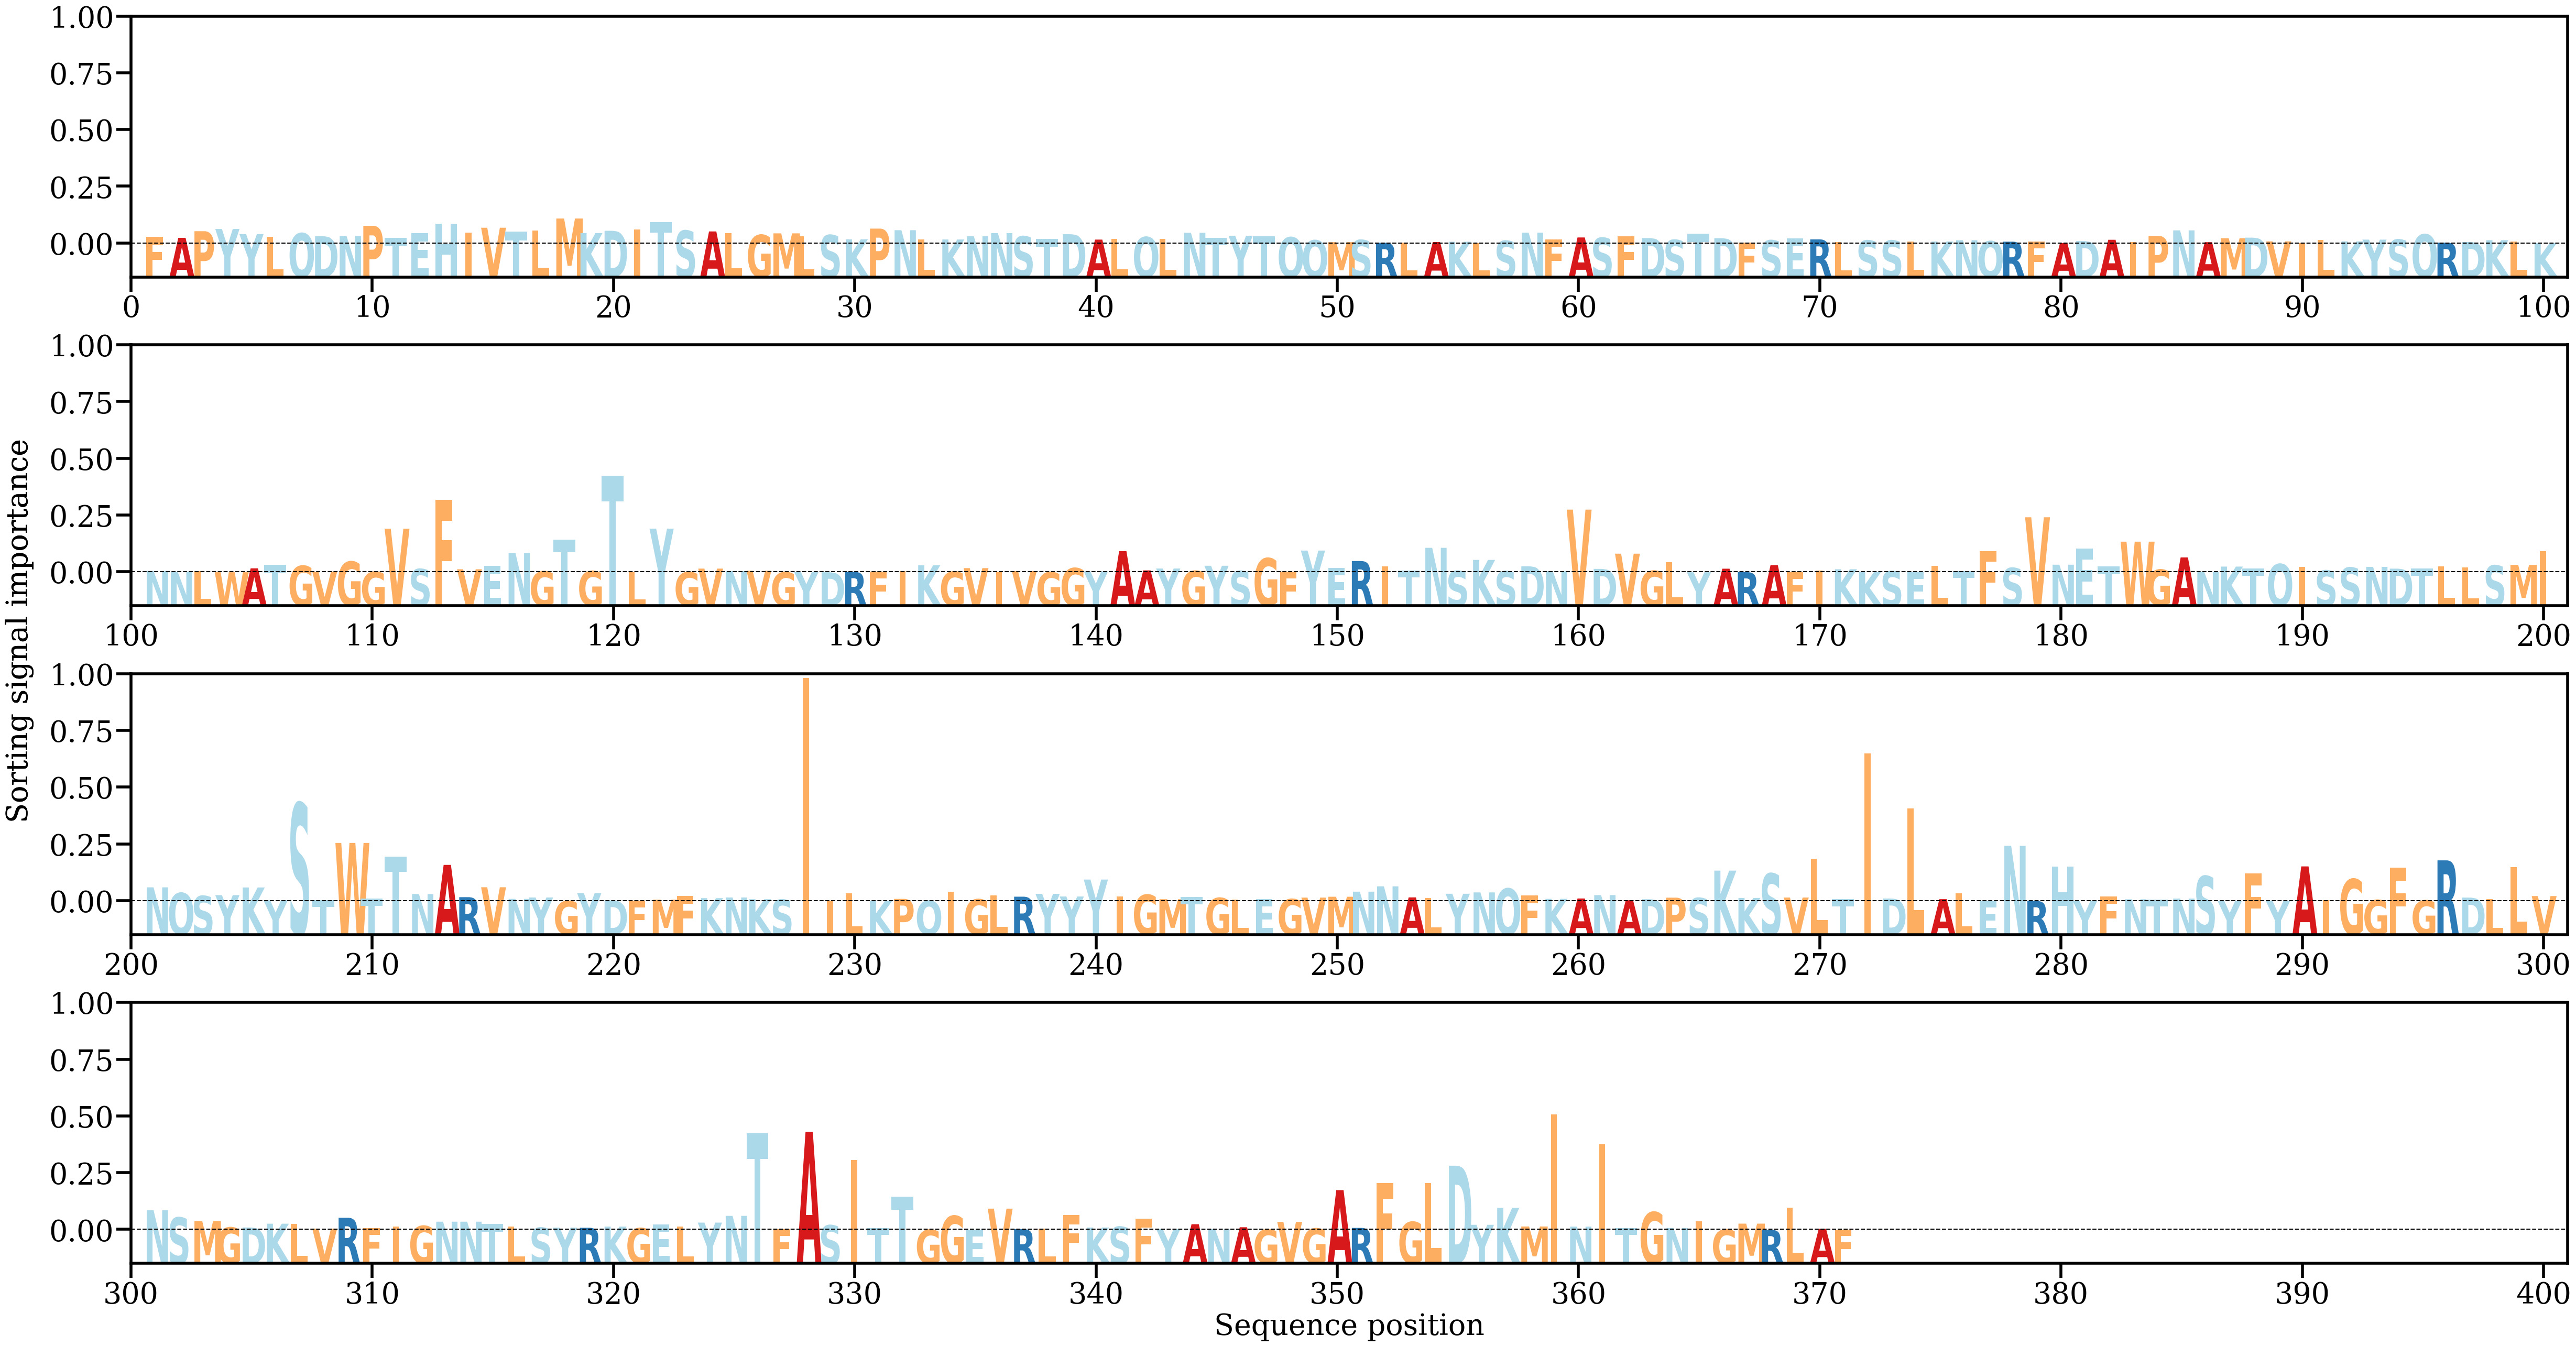

Values plotted in this chart, from the file beside it:
AA, Alpha
F, [0.00159443]
A, [0.00139565]
P, [0.00303051]
Y, [0.00357568]
Y, [0.00232113]
L, [0.00169214]
Q, [0.00253389]
D, [0.00181224]
N, [0.00186136]
P, [0.00435696]
T, [0.00137934]
E, [0.00253148]
H, [0.00484455]
I, [0.00268441]
V, [0.00388385]
T, [0.00298073]
L, [0.00321736]
M, [0.00616137]
K, [0.00256314]
D, [0.00313687]
I, [0.00339251]
T, [0.00532298]
S, [0.00317356]
A, [0.00297681]
L, [0.00252797]
G, [0.0021096]
M, [0.00250115]
L, [0.00178009]
S, [0.00208211]
K, [0.00102936]
P, [0.00367091]
N, [0.00327895]
L, [0.00106294]
K, [0.00098651]
N, [0.00178193]
N, [0.00254838]
S, [0.00176132]
T, [0.00107132]
D, [0.00228853]
A, [0.00096166]
L, [0.00114462]
Q, [0.0015911]
L, [0.00107042]
N, [0.00264708]
T, [0.00144995]
Y, [0.00191604]
T, [0.00180996]
Q, [0.00153611]
Q, [0.00078948]
M, [0.00032629]
S, [0.00086519]
R, [0.00018477]
L, [0.00027207]
A, [0.00035348]
K, [0.00042355]
L, [8.5373686e-05]
S, [0.0006587]
N, [0.00268119]
F, [0.00097058]
A, [0.00148901]
... 311 more rows
